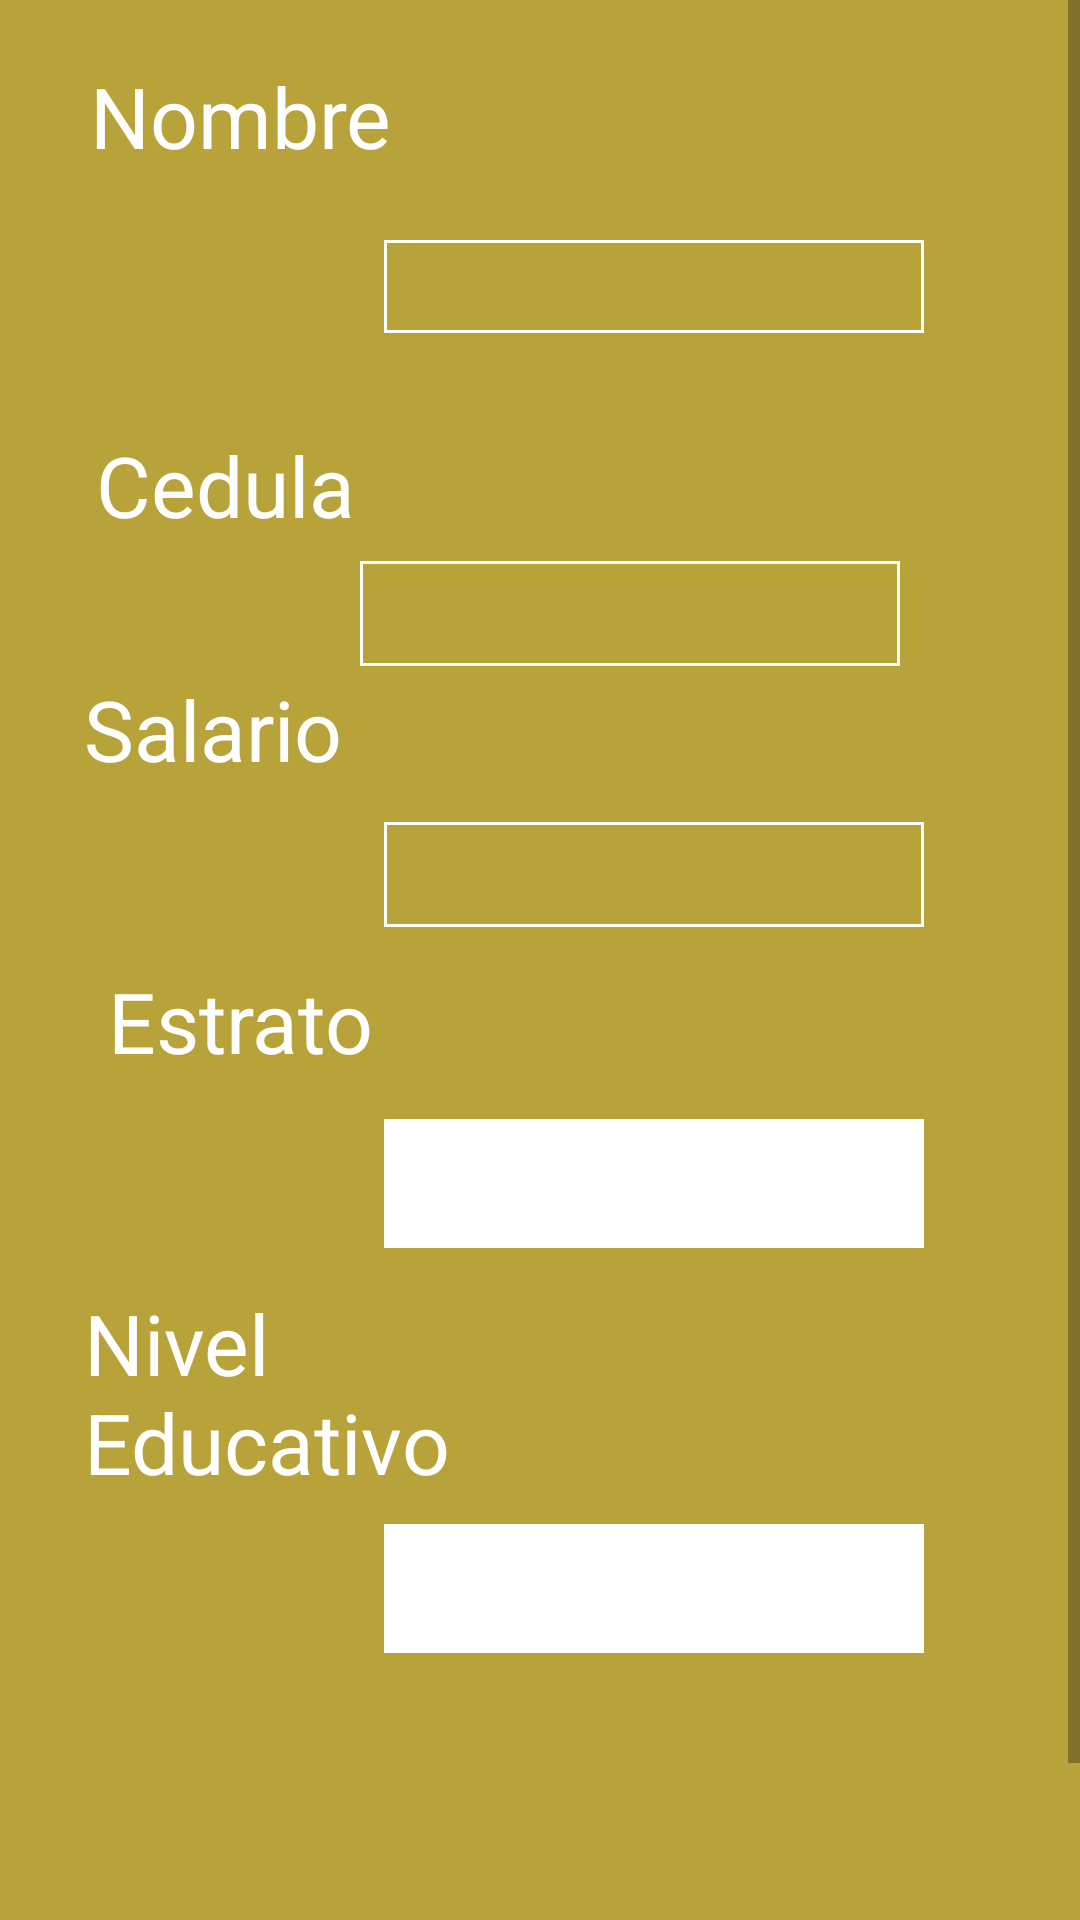

Produce the Android XML layout that renders to this screen, including the resource entries it uses.
<!-- AndroidManifest.xml: application theme AppTheme4 -->
<!-- res/layout/activity_add_contact.xml -->
<?xml version="1.0" encoding="utf-8"?>
<ScrollView xmlns:android="http://schemas.android.com/apk/res/android"
    xmlns:app="http://schemas.android.com/apk/res-auto"
    xmlns:tools="http://schemas.android.com/tools"
    android:layout_width="match_parent"
    android:layout_height="match_parent"
    android:background="@color/colorPrimaryDark">

    <android.support.constraint.ConstraintLayout
        android:layout_width="match_parent"
        android:layout_height="wrap_content"
        tools:context=".addPersonaActivity">

        <TextView
            android:id="@+id/textView5"
            android:layout_width="wrap_content"
            android:layout_height="wrap_content"
            android:layout_marginStart="30dp"
            android:layout_marginTop="20dp"
            android:text="@string/name"
            android:textColor="#fff"
            android:textSize="28sp"
            app:layout_constraintStart_toStartOf="parent"
            app:layout_constraintTop_toTopOf="parent" />

        <TextView
            android:id="@+id/textView6"
            android:layout_width="wrap_content"
            android:layout_height="wrap_content"
            android:layout_marginStart="32dp"
            android:layout_marginTop="32dp"
            android:text="@string/Cedula"
            android:textColor="#fff"
            android:textSize="28sp"
            app:layout_constraintStart_toStartOf="parent"
            app:layout_constraintTop_toBottomOf="@+id/etNombre" />

        <TextView
            android:id="@+id/textView7"
            android:layout_width="wrap_content"
            android:layout_height="wrap_content"
            android:layout_marginStart="28dp"
            android:layout_marginTop="44dp"
            android:text="@string/Salario"
            android:textColor="#fff"
            android:textSize="28sp"
            app:layout_constraintStart_toStartOf="parent"
            app:layout_constraintTop_toBottomOf="@+id/textView6" />

        <TextView
            android:id="@+id/textView8"
            android:layout_width="wrap_content"
            android:layout_height="wrap_content"
            android:layout_marginStart="36dp"
            android:layout_marginTop="60dp"
            android:text="@string/Estrato"
            android:textColor="#fff"
            android:textSize="28sp"
            app:layout_constraintStart_toStartOf="parent"
            app:layout_constraintTop_toBottomOf="@+id/textView7" />

        <Spinner
            android:id="@+id/gruopEstrato"
            android:layout_width="180dp"
            android:layout_height="43dp"
            android:layout_marginStart="128dp"
            android:layout_marginTop="64dp"
            android:background="@drawable/edit_text_white"
            android:backgroundTint="#FFFFFF"
            android:backgroundTintMode="add"
            android:popupBackground="@android:drawable/spinner_dropdown_background"
            android:spinnerMode="dropdown"
            app:layout_constraintStart_toStartOf="parent"
            app:layout_constraintTop_toBottomOf="@+id/etSalario" />

        <TextView
            android:id="@+id/textView4"
            android:layout_width="wrap_content"
            android:layout_height="wrap_content"
            android:layout_marginStart="28dp"
            android:layout_marginTop="120dp"
            android:text="@string/Nivel_E"
            android:textColor="#fff"
            android:textSize="28sp"
            app:layout_constraintStart_toStartOf="parent"
            app:layout_constraintTop_toBottomOf="@+id/etSalario" />

        <Spinner
            android:id="@+id/groupNivelE"
            android:layout_width="180dp"
            android:layout_height="43dp"
            android:layout_marginStart="128dp"
            android:layout_marginTop="92dp"
            android:background="@drawable/edit_text_white"
            android:backgroundTint="#FFFFFF"
            android:backgroundTintMode="add"
            android:popupBackground="@android:color/white"
            android:spinnerMode="dropdown"
            app:layout_constraintStart_toStartOf="parent"
            app:layout_constraintTop_toBottomOf="@+id/gruopEstrato" />

        <EditText
            android:id="@+id/etNombre"
            android:layout_width="180dp"
            android:layout_height="31dp"
            android:layout_marginStart="128dp"
            android:layout_marginTop="80dp"
            android:autofillHints=""
            android:background="@drawable/edit_text_white"
            android:ems="10"
            android:inputType="textPersonName"
            android:textColor="@color/buttonText"
            android:textColorHint="@color/buttonText"
            app:layout_constraintStart_toStartOf="parent"
            app:layout_constraintTop_toTopOf="parent" />

        <EditText
            android:id="@+id/etCedula"
            android:layout_width="180dp"
            android:layout_height="35dp"
            android:layout_marginStart="120dp"
            android:layout_marginTop="76dp"
            android:autofillHints=""
            android:background="@drawable/edit_text_white"
            android:ems="10"
            android:inputType="number"
            android:textColor="@color/buttonText"
            android:textColorHint="@color/buttonText"
            app:layout_constraintStart_toStartOf="parent"
            app:layout_constraintTop_toBottomOf="@+id/etNombre" />

        <EditText
            android:id="@+id/etSalario"
            android:layout_width="180dp"
            android:layout_height="35dp"
            android:layout_marginStart="128dp"
            android:layout_marginTop="52dp"
            android:autofillHints=""
            android:background="@drawable/edit_text_white"
            android:ems="10"
            android:inputType="number"
            android:textColor="@color/buttonText"
            android:textColorHint="@color/buttonText"
            app:layout_constraintStart_toStartOf="parent"
            app:layout_constraintTop_toBottomOf="@+id/etCedula" />

        <Button
            android:id="@+id/ingresarButton"
            android:layout_width="wrap_content"
            android:layout_height="42dp"
            android:layout_marginTop="104dp"
            android:background="@drawable/edit_text_white"
            android:text="@string/ingresar"
            android:textColor="#fff"
            android:textColorHint="@color/buttonText"
            app:layout_constraintEnd_toEndOf="parent"
            app:layout_constraintHorizontal_bias="0.498"
            app:layout_constraintStart_toStartOf="parent"
            app:layout_constraintTop_toBottomOf="@+id/groupNivelE" />


    </android.support.constraint.ConstraintLayout>
</ScrollView>
<!-- resources referenced by this layout -->
<resources>
  <color name="buttonText">#FFFFFF</color>
  <color name="colorPrimaryDark">#B8A33B</color>
  <!-- drawable edit_text_white (drawable-v24) -->
  <?xml version="1.0" encoding="utf-8"?>
  <shape xmlns:android="http://schemas.android.com/apk/res/android">
  
      <stroke
          android:width="1dp"
          android:color="#fff" />
      <corners android:radius="0dp" />
  
  </shape>
  <string name="Cedula">Cedula</string>
  <string name="Estrato">Estrato</string>
  <string name="Nivel_E">Nivel\nEducativo</string>
  <string name="Salario">Salario</string>
  <string name="ingresar">Registrar</string>
  <string name="name">Nombre</string>
  <style name="AppTheme4" parent="Theme.AppCompat.Light.DarkActionBar">
          
          <item name="colorPrimary">#000</item>
          <item name="colorPrimaryDark">@color/colorPrimaryDark</item>
          <item name="colorAccent">@color/colorAccent</item>
          <item name="android:windowFullscreen">true</item>
      </style>
  <color name="colorAccent">#80741F</color>
</resources>
